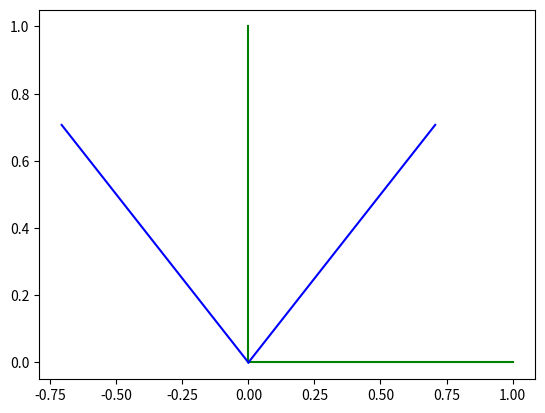

Write the Python code that produced this figure.
'''
transformation.py
python3.6
Author: Novice
Plot Transformation Vectors
'''
import matplotlib.pyplot as plt
#from sympy import *

import math#, random
from numpy import *

# Some Transformations
# Reflection, Projection, Rotation, Shear
Rx = [
    [1, 0],
    [0, -1]
    ]

Ry = [
    [-1, 0],
    [0, 1]
    ]

Ryx = [
    [0, 1],
    [1, 0]
    ]

Rxy = [
    [0, -1],
    [-1, 0]
    ]

Px = [
    [1, 0],
    [0, 0]
    ]

Py = [
    [0, 0],
    [0, 1]
    ]

def rotation(degree):
    degree= math.radians(degree)
    return [
        [cos(degree), -sin(degree)],
        [sin(degree), cos(degree)]
        ]

def Shearx(k):
    return [
        [1, k],
        [0, 1]
        ]

def Sheary(k):
    return [
        [1, 0],
        [k, 1]
        ]

def toTuple(matrix):
    ''' Convert Matrix --> Tuple'''
    return [0,matrix[0][0]], [0,matrix[1][0]]

def transform(A, u):
    ''' Plots position vector before and after transformation'''
    z = toTuple(u)
    plt.plot(z[0], z[1], 'g-') # Make Initial Vectors Green
    
    T = toTuple(matmul(A,u))
    plt.plot(T[0], T[1], 'b-') # Make transformed vector blue

def fig_transform(A,U):
    ''' Plots position vectors before and after transformation'''
    for u in U:
        transform(A,u)

if __name__ == '__main__':
    u1 = [
            [0],
            [0]
            ]
    u2 = [
            [1],
            [0]
            ]
    u3 = [
            [0],
            [1]
            ]
    U = [u1,u2,u3] # List of postion Vectors
    #U = [ [[random.randint(-5,5)], [random.randint(-5,5)]] for i in range(100)]

    fig_transform(rotation(45),U)
    plt.show()
